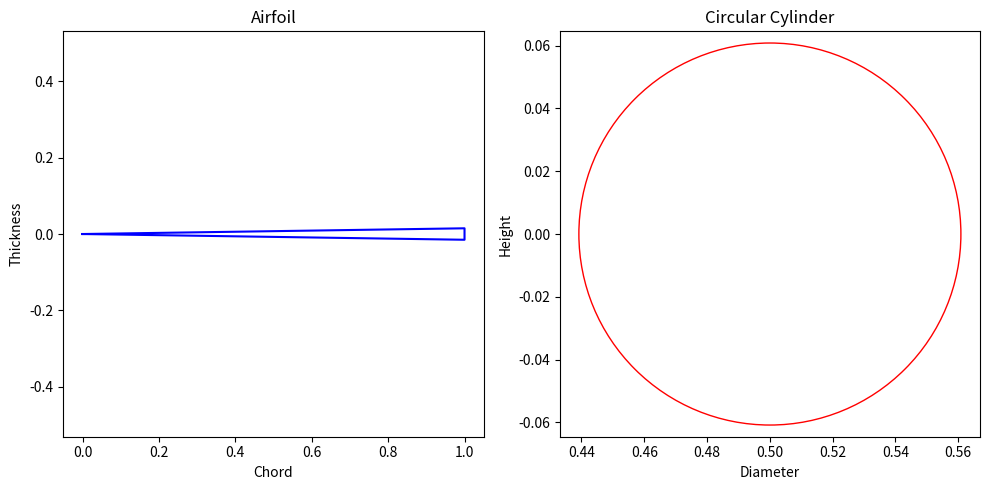

Here is the Python script that generated this plot:
import numpy as np
import matplotlib.pyplot as plt

# Given data
thickness_percent = 0.03
Reynolds_number = 1e5
Cd_cylinder = 1.0

# Function to calculate skin friction coefficient
def skin_friction_coefficient(Re):
    # Empirical relation for skin friction coefficient
    Cf = 0.074 / Re ** 0.2
    return Cf

# Calculate skin friction coefficient for the airfoil
Cf_airfoil = skin_friction_coefficient(Reynolds_number)

# Calculate drag coefficient for the airfoil (both upper and lower surfaces)
Cd_airfoil = 2 * Cf_airfoil

# Calculate the equivalent diameter for a circular cylinder with the same drag coefficient
diameter_cylinder = (Cd_airfoil / Cd_cylinder) ** 0.5

# Plot the shapes to scale
plt.figure(figsize=(10, 5))

# Airfoil shape
plt.subplot(1, 2, 1)
plt.plot([0, 1, 1, 0], [0, thickness_percent / 2, -thickness_percent / 2, 0], 'b-', label='Airfoil')
plt.axis('equal')
plt.title('Airfoil')
plt.xlabel('Chord')
plt.ylabel('Thickness')

# Circular cylinder shape
plt.subplot(1, 2, 2)
circle = plt.Circle((0.5, 0), diameter_cylinder / 2, color='r', fill=False)
plt.gca().add_patch(circle)
plt.axis('equal')
plt.title('Circular Cylinder')
plt.xlabel('Diameter')
plt.ylabel('Height')

plt.tight_layout()
plt.show()

# Output the diameter of the circular cylinder
print("Diameter of the circular cylinder with the same drag coefficient:", diameter_cylinder)
